Run: headless pygame with SDL's dummy video driver; simulated clock (each Clock.tick advances the game by its frame time, no real sleeping); random seed 0; keys injected as events and as key.get_pressed() state; no mouse input.
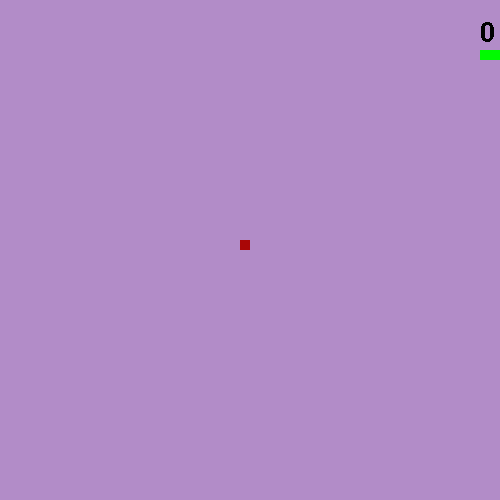
Frame 1 of 1 · flips 1–60 · no input (game ended)

The pygame program that drew these frames:

import pygame, sys, time, random

pygame.init()

ventana = pygame.display.set_mode((500, 500))

font = pygame.font.Font(None, 40) #elegimos el tipo de letra y tamnaño

fps = pygame.time.Clock()


def food():    
    random_pos = random.randint(0,49)*10
    food_pos = [random_pos, random_pos]  # posición en eje X e Y
    return food_pos


def main():

    cola = [100, 50] #ponemos donde vamos a comenzar la serpiente y definimos la variable 
    cuerpo = [[100,50],[90,50],[80,50]] #la longitud de el tamaño de la serpiente
    change = "RIGHT"
    run = True
    food_pos = food()
    score = 0

    while run:

        for event in pygame.event.get(): #le damos la dirreccion a las teclas
            if event.type == pygame.QUIT:
                run = False     # cierra el juego si el usuario sale
            if event.type == pygame.KEYDOWN:
                if event.key == pygame.K_RIGHT:
                    change = "RIGHT"  # cambiar dirección a la derecha
                if event.key == pygame.K_LEFT:
                    change = "LEFT"   # cambiar dirección a la izquierda
                if event.key == pygame.K_UP:
                    change = "UP"     # cambiar dirección hacia arriba
                if event.key == pygame.K_DOWN:
                    change = "DOWN"   # cambiar dirección hacia abajo
        if change == "RIGHT": #añadimos los pixeles que hacen ver como si se moviera
            cola[0] += 10 #Actualiza la posición de la cabeza de la serpiente según la dirección del movimiento.Se modifican las coordenadas en pasos de 10 píxeles para simular el desplazamiento en la pantalla.
        if change == "LEFT": 
            cola[0] -= 10
        if change == "UP":
            cola[1] -= 10
        if change == "DOWN":
            cola[1] += 10

        cuerpo.insert(0, list(cola)) #va eliminando conforme avanza en la pantalla la serpiente

        if cola == food_pos: #Verifica si la posición actual de la cabeza de la serpiente coincide con la posición de la comida. 
            food_pos = food() # si es así, se genera una nueva comida en otra posición y se incrementa el puntaje del jugador.
            score += 1
            print(score) #esto dice que mientras vaya sumando la comida va creciendo el taamaño
        else:
            cuerpo.pop() # elimina el ultimo movimientp
        
        head = cuerpo[-1]
        for i in range(len(cuerpo) - 1): 
            part = cuerpo[i]
            if head[0] == part[0] and head[1] == part[1]:
                run = False
                print("YOU LOSE")
# aqui escogi un color que me agrade para mi juego
        ventana.fill((178,140,200))

        for pos in cuerpo:
            pygame.draw.rect(ventana,(0,250,0), pygame.Rect(pos[0], pos[1], 10, 10)) #elegi el color de mi serpiente y el tamaño de nuestra serpiente       
        pygame.draw.rect(ventana,(169,6,6), pygame.Rect(food_pos[0], food_pos[1], 10, 10)) #elegimos el color de la comida
        
        text = font.render(str(score),0,(0,0,0)) #le damos el color a la puntuacion y el tipo de letra
        ventana.blit(text, (480,20))

        if score < 3: #vamos a poner la velocidad de la serpiennte
            fps.tick(3) # si es menor que 3 tiene una velocidad lenta y asi sucesivamente
        if score >= 3: # velocidad más rápida
            fps.tick (6)
   # Verifica si la serpiente choca con los límites de la pantalla y si la cabeza sale de los bordes, el juego termina.
        if cola[0] <= 0 or cola[0] >= 500:
            run = False
            print("YOU LOSE")
        if cola[1] <= 0 or cola[1] >= 500:
            run = False
            print("YOU LOSE")

        pygame.display.flip()

main()

pygame.quit()
